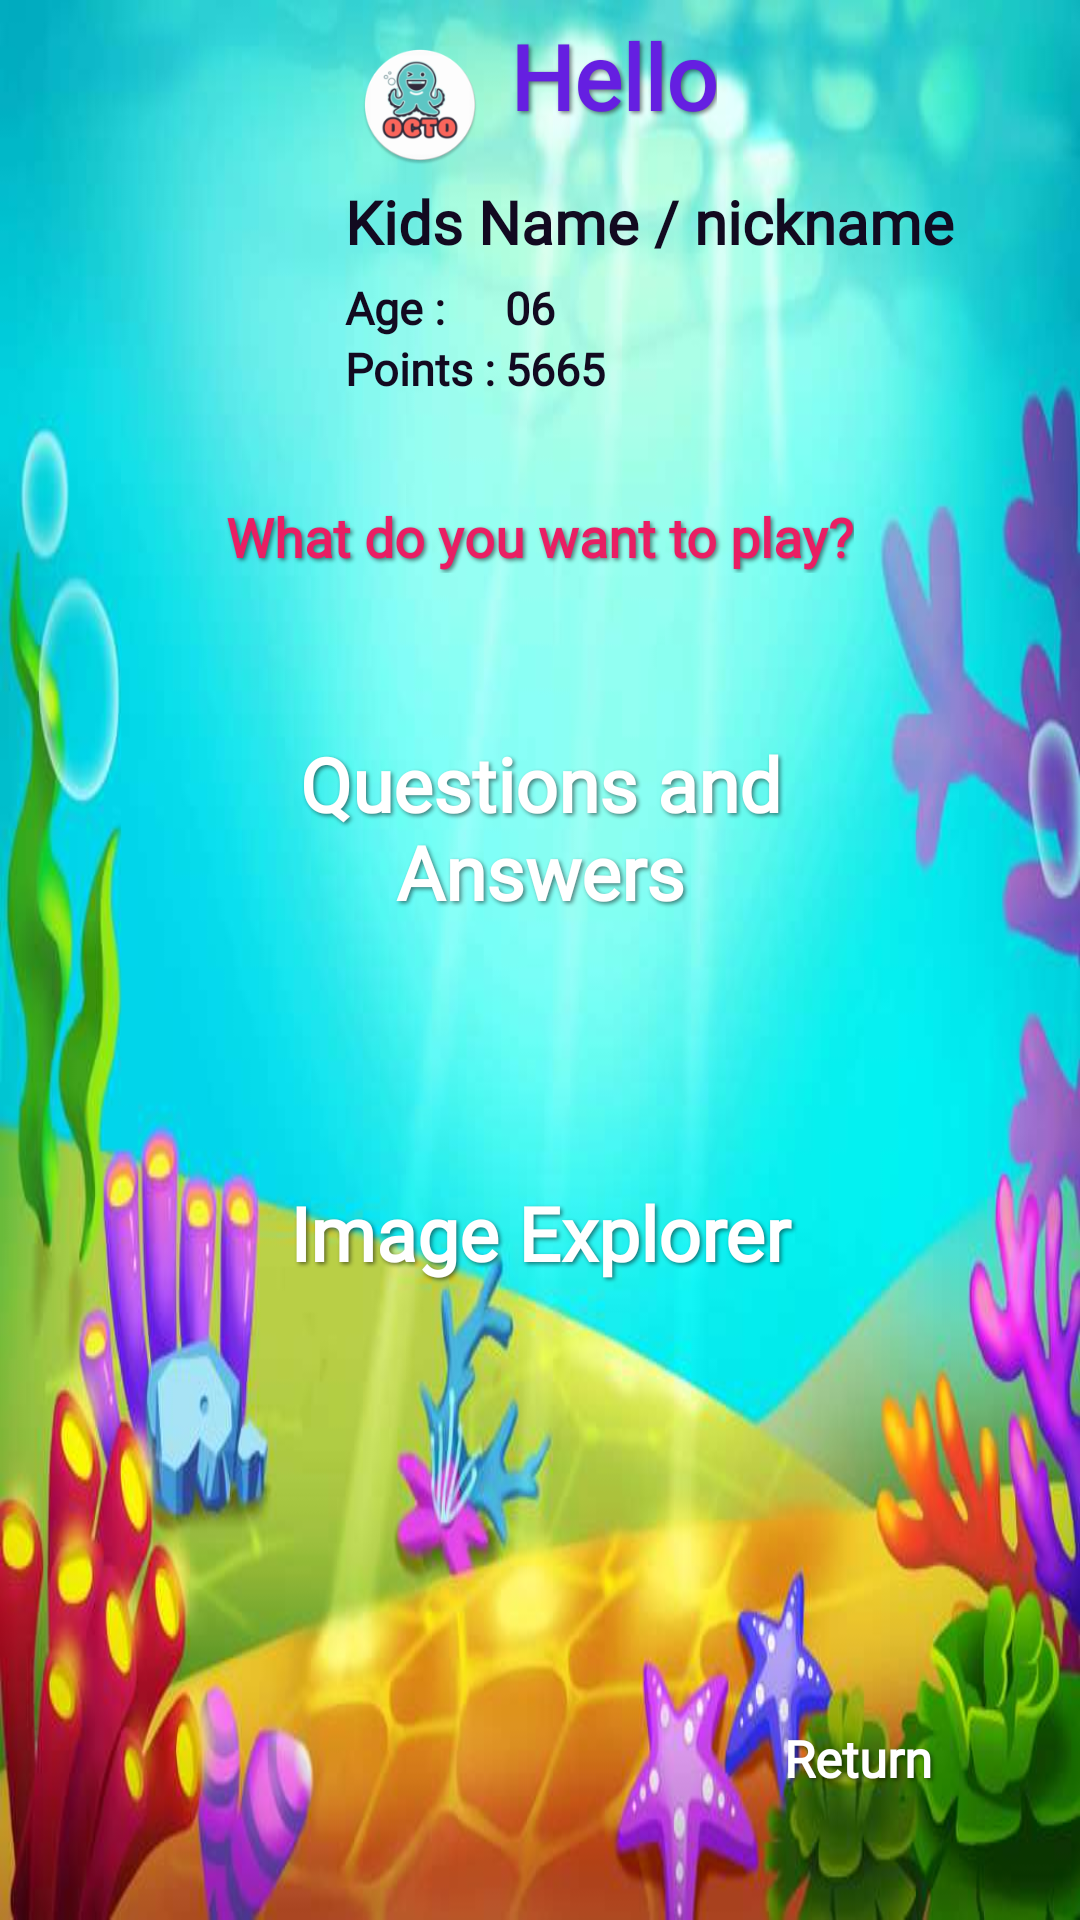

Here is an Android app screen rendered from its layout file. Give the layout XML and the strings, colors and styles it references.
<!-- AndroidManifest.xml: application theme Theme.PrjOctoAndroidApp -->
<!-- res/layout/activity_playground.xml -->
<?xml version="1.0" encoding="utf-8"?>
<androidx.constraintlayout.widget.ConstraintLayout xmlns:android="http://schemas.android.com/apk/res/android"
    xmlns:app="http://schemas.android.com/apk/res-auto"
    xmlns:tools="http://schemas.android.com/tools"
    android:layout_width="match_parent"
    android:layout_height="match_parent"
    tools:context=".PlaygroundActivity">

    <ImageView
        android:id="@+id/imgBackground"
        android:layout_width="fill_parent"
        android:layout_height="fill_parent"
        app:layout_constraintLeft_toLeftOf="parent"
        app:layout_constraintRight_toRightOf="parent"
        app:layout_constraintTop_toTopOf="parent"
        app:layout_constraintBottom_toBottomOf="parent"
        android:scaleType="fitXY"
        android:src="@drawable/adobestock_107576651"
        android:contentDescription="background" />

    <ImageView
        android:id="@+id/imgOctoLogo"
        android:layout_width="40dp"
        android:layout_height="40dp"
        app:layout_constraintLeft_toLeftOf="parent"
        app:layout_constraintTop_toTopOf="parent"
        android:layout_marginTop="15dp"
        android:layout_marginStart="120dp"
        app:srcCompat="@mipmap/octo_logo_v3_round"
        android:contentDescription="@string/octologo" />
    <TextView
        android:id="@+id/tvTitle"
        style="@style/Titles"
        android:layout_width="wrap_content"
        android:layout_height="wrap_content"
        android:fontFamily="@font/andika_new_basic_bold"
        android:layout_marginStart="10dp"
        app:layout_constraintLeft_toRightOf="@id/imgOctoLogo"
        app:layout_constraintTop_toTopOf="parent"
        android:layout_marginTop="5dp"
        android:text="Hello"/>



    <ImageView
        android:id="@+id/imgKidsAvatar"
        android:layout_width="80dp"
        android:layout_height="80dp"
        app:layout_constraintLeft_toLeftOf="parent"
        android:layout_marginStart="20dp"
        android:layout_marginTop="10dp"
        app:layout_constraintTop_toBottomOf="@id/tvTitle"
        tools:srcCompat="@tools:sample/avatars" />

    <TextView
        style="@style/SubTitles"
        android:id="@+id/tvKidsName"
        android:layout_width="wrap_content"
        android:layout_height="wrap_content"
        app:layout_constraintTop_toBottomOf="@id/tvTitle"
        app:layout_constraintLeft_toRightOf="@id/imgKidsAvatar"
        android:textSize="20sp"
        android:layout_marginTop="15dp"
        android:layout_marginStart="15dp"
        android:text="Kids Name / nickname" />


    <TextView
        style="@style/SubTitles"
        android:id="@+id/tvLevel"
        android:layout_width="wrap_content"
        android:layout_height="wrap_content"
        app:layout_constraintStart_toStartOf="@id/tvKidsName"
        app:layout_constraintTop_toBottomOf="@id/tvKidsName"
        android:layout_marginTop="5dp"
        android:text="Age :" />

    <TextView
        style="@style/SubTitles"
        android:id="@+id/tvKidsLevel"
        android:layout_width="wrap_content"
        android:layout_height="wrap_content"
        app:layout_constraintBaseline_toBaselineOf="@id/tvLevel"
        app:layout_constraintLeft_toRightOf="@id/tvLevel"
        android:layout_marginStart="20dp"
        android:text="06" />

    <TextView
        style="@style/SubTitles"
        android:id="@+id/tvPoints"
        android:layout_width="wrap_content"
        android:layout_height="wrap_content"
        app:layout_constraintStart_toStartOf="@id/tvLevel"
        app:layout_constraintTop_toBottomOf="@id/tvLevel"
        android:text="Points :" />

    <TextView
        android:id="@+id/tvKidsPoints"
        style="@style/SubTitles"
        android:layout_width="100dp"
        android:layout_height="29dp"
        android:text="5665"
        app:layout_constraintBaseline_toBaselineOf="@id/tvPoints"
        app:layout_constraintStart_toStartOf="@id/tvKidsLevel" />

    <TextView
        android:id="@+id/tvSubtitle"
        style="@style/SubTitles_2"
        android:layout_width="wrap_content"
        android:layout_height="wrap_content"
        app:layout_constraintTop_toBottomOf="@id/tvKidsPoints"
        app:layout_constraintLeft_toLeftOf="parent"
        app:layout_constraintRight_toRightOf="parent"
        android:layout_marginTop="25dp"
        android:text="What do you want to play?" />

    <Button
        style="@style/buttons"
        android:id="@+id/btnQuestionsAnswers"
        android:layout_width="250dp"
        android:layout_height="100dp"
        app:layout_constraintLeft_toLeftOf="parent"
        app:layout_constraintRight_toRightOf="parent"
        app:layout_constraintTop_toBottomOf="@id/tvSubtitle"
        android:layout_marginTop="35dp"
        android:textSize="25sp"
        android:backgroundTint="#FFC107"
        android:textAllCaps="false"
        android:text="Questions and Answers"
        android:background="@drawable/button_selector"
        app:backgroundTint="@null"/>


    <Button
        style="@style/buttons"
        android:id="@+id/btnImageExplorer"
        android:layout_width="250dp"
        android:layout_height="100dp"
        app:layout_constraintLeft_toLeftOf="parent"
        app:layout_constraintRight_toRightOf="parent"
        app:layout_constraintTop_toBottomOf="@id/btnQuestionsAnswers"
        android:backgroundTint="#D6104E"
        android:layout_marginTop="35dp"
        android:textSize="25sp"
        android:textAllCaps="false"
        android:text="Image Explorer"
        android:background="@drawable/button_selector"
        app:backgroundTint="@null"/>
    <Button
        android:id="@+id/btnReturn"
        style="@style/buttons"
        android:layout_width="wrap_content"
        android:layout_height="wrap_content"
        app:layout_constraintRight_toRightOf="parent"
        app:layout_constraintBottom_toBottomOf="parent"
        android:layout_marginBottom="30dp"
        android:layout_marginEnd="30dp"
        android:textAllCaps="false"
        android:text="Return"
        android:backgroundTint="@color/purple_500"
        android:background="@drawable/button_selector"
        app:backgroundTint="@null"/>

</androidx.constraintlayout.widget.ConstraintLayout>
<!-- resources referenced by this layout -->
<resources>
  <color name="purple_500">#FF6200EE</color>
  <!-- drawable adobestock_107576651: jpeg bitmap (drawable, 43409 bytes) -->
  <!-- drawable button_selector (drawable) -->
  <?xml version="1.0" encoding="utf-8"?>
  <selector xmlns:android="http://schemas.android.com/apk/res/android">
      <item android:state_pressed="true" android:drawable="@drawable/button_pressed"></item>
      <item android:state_pressed="false" android:drawable="@drawable/button_released"></item>
  </selector>
  <!-- mipmap octo_logo_v3_round: png bitmap (mipmap-hdpi, 6619 bytes) -->
  <string name="octologo">octoLogo</string>
  <style name="SubTitles">
          <item name="fontFamily">@font/andika_new_basic_bold</item>
          <item name="android:textStyle">bold</item>
          <item name="android:textSize">15sp</item>
          <item name="android:textColor">#120A20</item>
  
      </style>
  <style name="SubTitles_2">
          <item name="fontFamily">@font/andika_new_basic_bold</item>
          <item name="android:textStyle">bold</item>
          <item name="android:textSize">18sp</item>
          <item name="android:textColor">#E91E63</item>
          <item name="android:shadowColor">@color/text_shadow</item>
          <item name="android:shadowDx">2</item>
          <item name="android:shadowDy">2</item>
          <item name="android:shadowRadius">3</item>
  
      </style>
  <style name="Titles">
          <item name="fontFamily">@font/andika_new_basic_bold</item>
          <item name="android:textStyle">bold</item>
          <item name="android:textSize">30sp</item>
          <item name="android:textColor">#651FE1</item>
          <item name="android:shadowColor">@color/text_shadow</item>
          <item name="android:shadowDx">2</item>
          <item name="android:shadowDy">2</item>
          <item name="android:shadowRadius">3</item>
      </style>
  <style name="buttons">
          <item name="fontFamily">@font/andika_new_basic_bold</item>
          <item name="android:textSize">17sp</item>
          <item name="android:textStyle">bold</item>
          <item name="android:textColor">@color/white</item>
          <item name="android:shadowColor">@color/text_shadow</item>
          <item name="android:shadowDx">2</item>
          <item name="android:shadowDy">2</item>
          <item name="android:shadowRadius">3</item>
  
      </style>
  <style name="Theme.PrjOctoAndroidApp" parent="Theme.MaterialComponents.DayNight.DarkActionBar">
          
          <item name="colorPrimary">@color/purple_500</item>
          <item name="colorPrimaryVariant">@color/purple_700</item>
          <item name="colorOnPrimary">@color/white</item>
          
          <item name="colorSecondary">@color/teal_200</item>
          <item name="colorSecondaryVariant">@color/teal_700</item>
          <item name="colorOnSecondary">@color/black</item>
          
          <item name="android:statusBarColor" tools:targetApi="l">?attr/colorPrimaryVariant</item>
          
      </style>
  <!-- drawable button_released (drawable) -->
  <?xml version="1.0" encoding="utf-8"?>
  <shape xmlns:android="http://schemas.android.com/apk/res/android">
      <solid android:color="#B0DAD6"></solid>
      <corners android:radius="20dp"></corners>
  </shape>
  <color name="text_shadow">#7F000000</color>
  <color name="white">#FFFFFFFF</color>
  <color name="purple_700">#FF3700B3</color>
  <color name="teal_200">#FF03DAC5</color>
  <color name="teal_700">#FF018786</color>
  <color name="black">#FF000000</color>
</resources>
